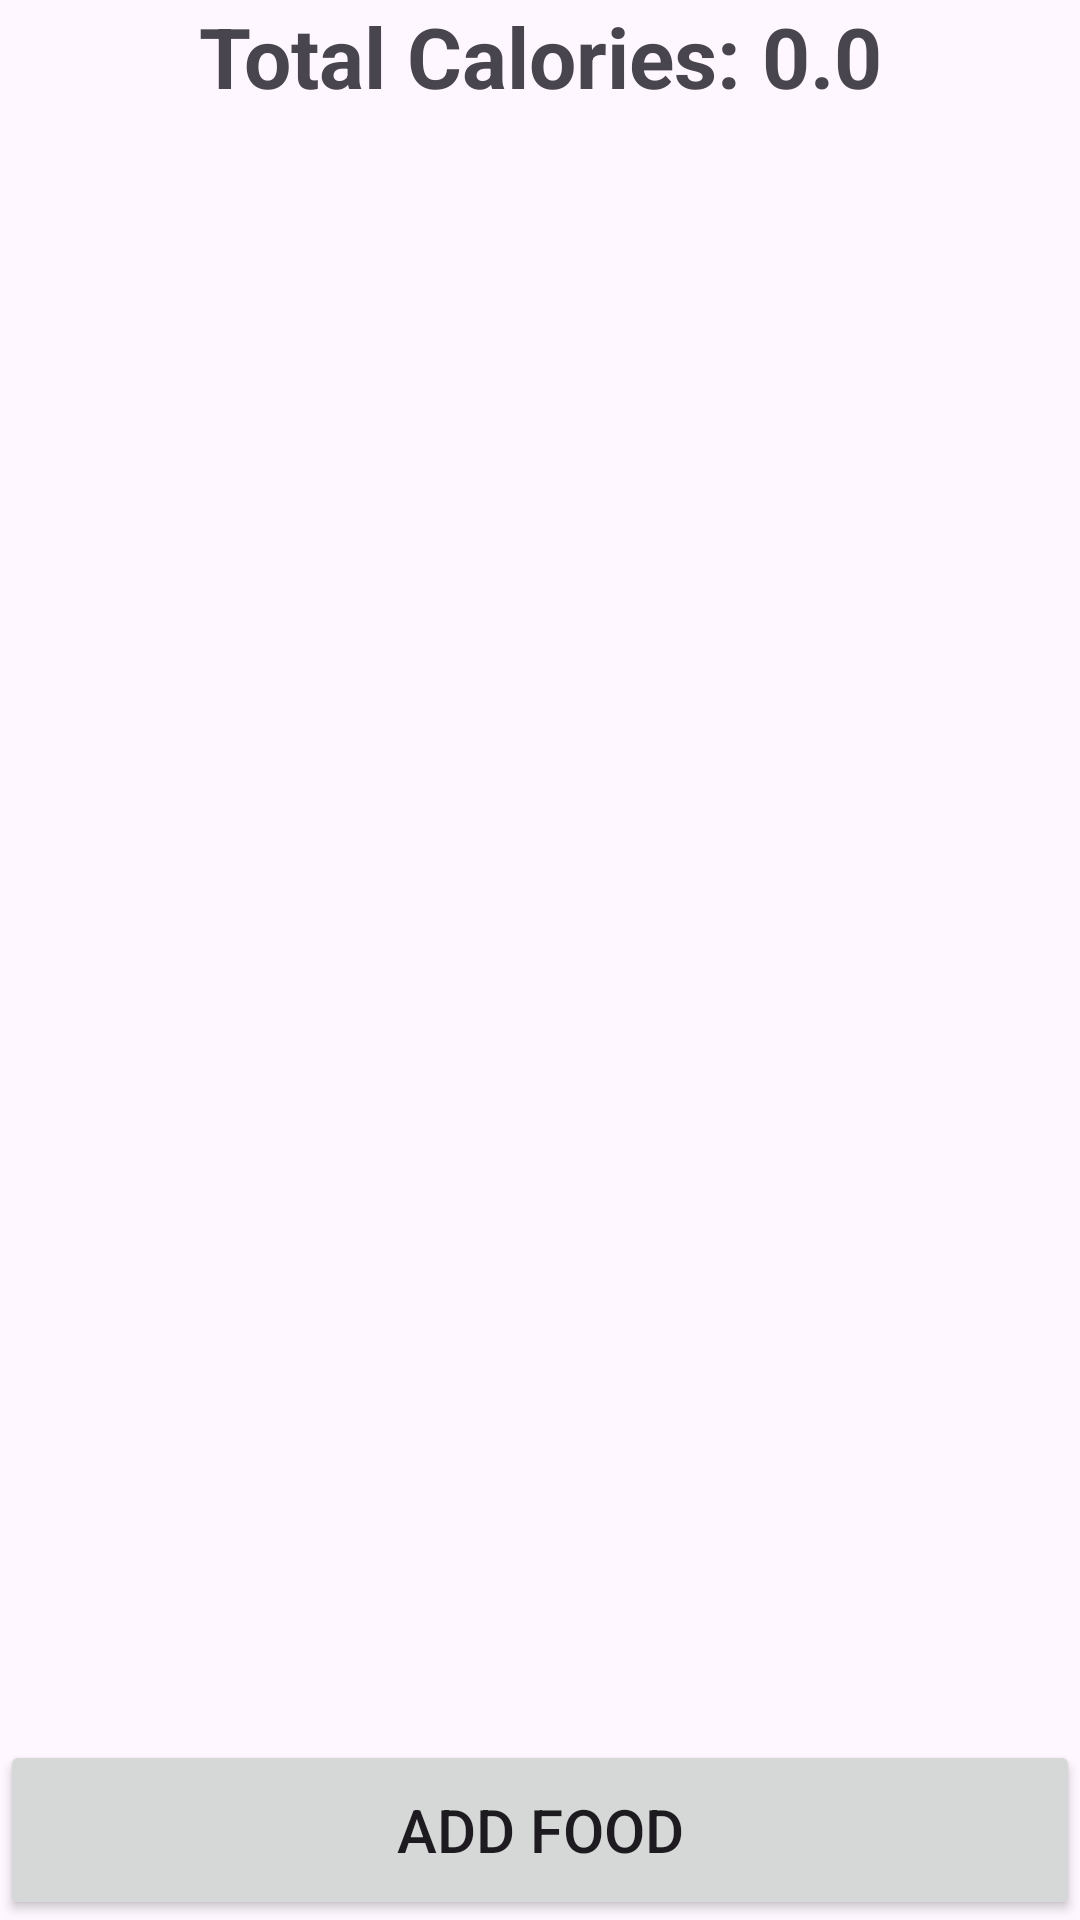

Here is an Android app screen rendered from its layout file. Give the layout XML and the strings, colors and styles it references.
<!-- AndroidManifest.xml: application theme Theme.TrackerOOP -->
<!-- res/layout/activity_main.xml -->
<?xml version="1.0" encoding="utf-8"?>
<androidx.constraintlayout.widget.ConstraintLayout xmlns:android="http://schemas.android.com/apk/res/android"
    xmlns:tools="http://schemas.android.com/tools"
    android:layout_width="match_parent"
    android:layout_height="match_parent"
    xmlns:app="http://schemas.android.com/apk/res-auto"
    tools:context=".MainActivity">

    <TextView
        android:id="@+id/tv_calories"
        android:layout_width="wrap_content"
        android:layout_height="wrap_content"
        android:text="Total Calories: 0.0"
        android:textSize="28dp"
        android:textStyle="bold"
        app:layout_constraintTop_toTopOf="parent"
        app:layout_constraintStart_toStartOf="parent"
        app:layout_constraintEnd_toEndOf="parent"
        app:layout_constraintBottom_toTopOf="@+id/lv_foods"
        />

    <ListView
        android:id="@+id/lv_foods"
        android:layout_width="wrap_content"
        android:layout_height="0dp"
        app:layout_constraintTop_toBottomOf="@+id/tv_calories"
        app:layout_constraintStart_toStartOf="parent"
        app:layout_constraintEnd_toEndOf="parent"
        app:layout_constraintBottom_toTopOf="@+id/btn_add"
        android:layout_marginTop="40dp"
        android:layout_marginBottom="40dp"
        />

    <Button
        android:id="@+id/btn_add"
        android:layout_width="match_parent"
        android:layout_height="60dp"
        android:text="Add Food"
        android:textSize="20dp"
        app:layout_constraintBottom_toBottomOf="parent"
        />

</androidx.constraintlayout.widget.ConstraintLayout>
<!-- resources referenced by this layout -->
<resources>
  <style name="Theme.TrackerOOP" parent="Base.Theme.TrackerOOP" />
  <style name="Base.Theme.TrackerOOP" parent="Theme.Material3.DayNight.NoActionBar">
          
          
      </style>
</resources>
